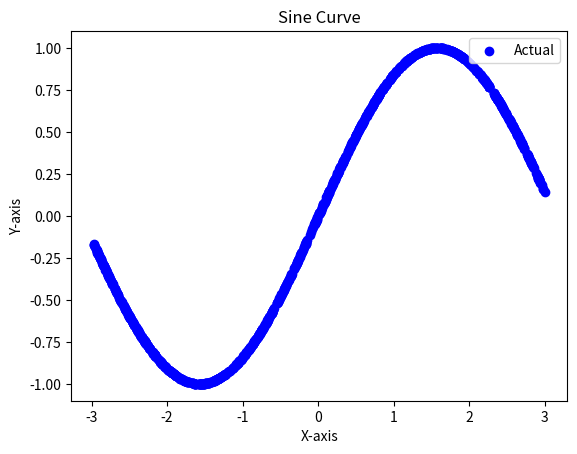

Write the Python code that produced this figure. (Note: this script raises an exception after producing the figure.)
import numpy as np

class Dense:
    def __init__(self, units, activation, initializer=None):
        self.trainable = True
        self.units = units
        self.activation = activation
        self.initializer = initializer

    def initialize_parameters(self, prev_layer_size, layer_size):
        if self.initializer is None:
            return {
                'W': np.random.randn(prev_layer_size, layer_size),
                'b': np.zeros((1, layer_size))
            }
        else:
            return self.initializer(prev_layer_size, layer_size)

    def forward(self, A_prev, W, b):
        Z = np.dot(A_prev, W) + b
        A = self.activation.forward(Z)
        return A, Z
    
    def backward(self, dA, A_prev, W, b, Z):
        m = A_prev.shape[0]
        dZ = self.activation.backward(Z, dA)
        dW = 1 / m * np.dot(A_prev.T, dZ)
        db = 1 / m * np.sum(dZ, axis=0, keepdims=True)
        dA_prev = np.dot(dZ, W.T)
        return dA_prev, dW, db

class Model:
    def __init__(self):
        self.layers = [] 
        self.parameters = [] 
        self.caches = [] 
        self.costs = [] 
        self.optimizer = None

    def add(self, layer):
        self.layers.append(layer)

    def configure(self, cost_type, input_size, optimizer):
        self.cost_type = cost_type
        self.optimizer = optimizer

        self.initialize_parameters(input_size)
        self.parameters = self.optimizer.configure(self.parameters, self.layers)

    def train(self, X, Y, epochs, learning_rate=0.001, batch_size=None, verbose=False):
        num_prints = 10 if epochs >= 10 else epochs 
        self.optimizer.learning_rate = learning_rate 
        m = X.shape[0] 
        if not batch_size: 
            batch_size = m 

        for i in range(1, epochs + 1):
            X, Y = self.shuffle(X, Y)
            X_batches = np.array_split(X, m // batch_size, axis=0)
            Y_batches = np.array_split(Y, m // batch_size, axis=0)

            for X_batch, Y_batch in zip(X_batches, Y_batches):
                AL = self.forward(X_batch) 
                cost = self.cost_type.forward(AL, Y_batch) 
                grad = self.backward(AL, Y_batch) 
                self.parameters = self.optimizer.update(self.parameters, self.layers, grad) 
                self.costs.append(cost) 

            if verbose and (i % (epochs // num_prints) == 0 or i == epochs):
                print(f"Cost on epoch {i}: {round(cost.item(), 5)}")

    def initialize_parameters(self, input_size):
        layer_sizes = [input_size] + [layer.units for layer in self.layers if layer.trainable]
        self.parameters = [
            self.layers[layer].initialize_parameters(
                layer_sizes[layer],
                layer_sizes[layer + 1]
            )
            for layer in range(len(layer_sizes) - 1)
        ]

        for layer in range(len(self.layers)):
            if not self.layers[layer].trainable:
                self.parameters.insert(layer, {'W': np.array([]), 'b': np.array([])})

    def shuffle(self, X, Y):
        permutation = np.random.permutation(X.shape[0])
        return X[permutation, :], Y[permutation, :]

    def forward(self, A, train=True):
        self.caches = []
        layers = [i for i in range(len(self.layers)) if self.layers[i].trainable or train]
        
        for layer in layers:
            A_prev = A
            A, Z = self.layers[layer].forward(A_prev, self.parameters[layer]['W'], self.parameters[layer]['b'])
            self.caches.append({
                'A_prev': A_prev,
                "W": self.parameters[layer]['W'],
                "b": self.parameters[layer]['b'],
                "Z": Z
            })

        return A

    def backward(self, AL, Y):
        grad = [None] * len(self.layers)
        dA_prev = self.cost_type.backward(AL, Y.reshape(AL.shape))

        for layer in reversed(range(len(self.layers))):
            cache = self.caches[layer]
            dA_prev, dW, db = self.layers[layer].backward(dA_prev, **cache)
            grad[layer] = {'dW': dW, 'db': db}
            
        return grad

    def predict(self, X):
        return self.forward(X, train=False)




import numpy as np
import matplotlib.pyplot as plt

# Generate sine curve dataset
np.random.seed(42)
X = np.sort(6 * np.random.rand(1000, 1) - 3, axis=0)
Y = np.sin(X).ravel()

# Plot the sine curve
plt.scatter(X, Y, color='blue', label='Actual')
plt.title('Sine Curve')
plt.xlabel('X-axis')
plt.ylabel('Y-axis')
plt.legend()
plt.show()

# Define the model
model = Model()
model.add(Dense(units=1, activation=Sigmoid(), initializer=glorot_uniform))
model.configure(cost_type=MSE(), input_size=1, optimizer=SGD(learning_rate=0.01))

# Train the model
model.train(X, Y.reshape(-1, 1), epochs=1000, batch_size=32, verbose=True)

# Plot the learned curve
predictions = model.predict(X)
plt.scatter(X, Y, color='blue', label='Actual')
plt.scatter(X, predictions, color='red', label='Predicted')
plt.title('Sine Curve Fitting')
plt.xlabel('X-axis')
plt.ylabel('Y-axis')
plt.legend()
plt.show()
